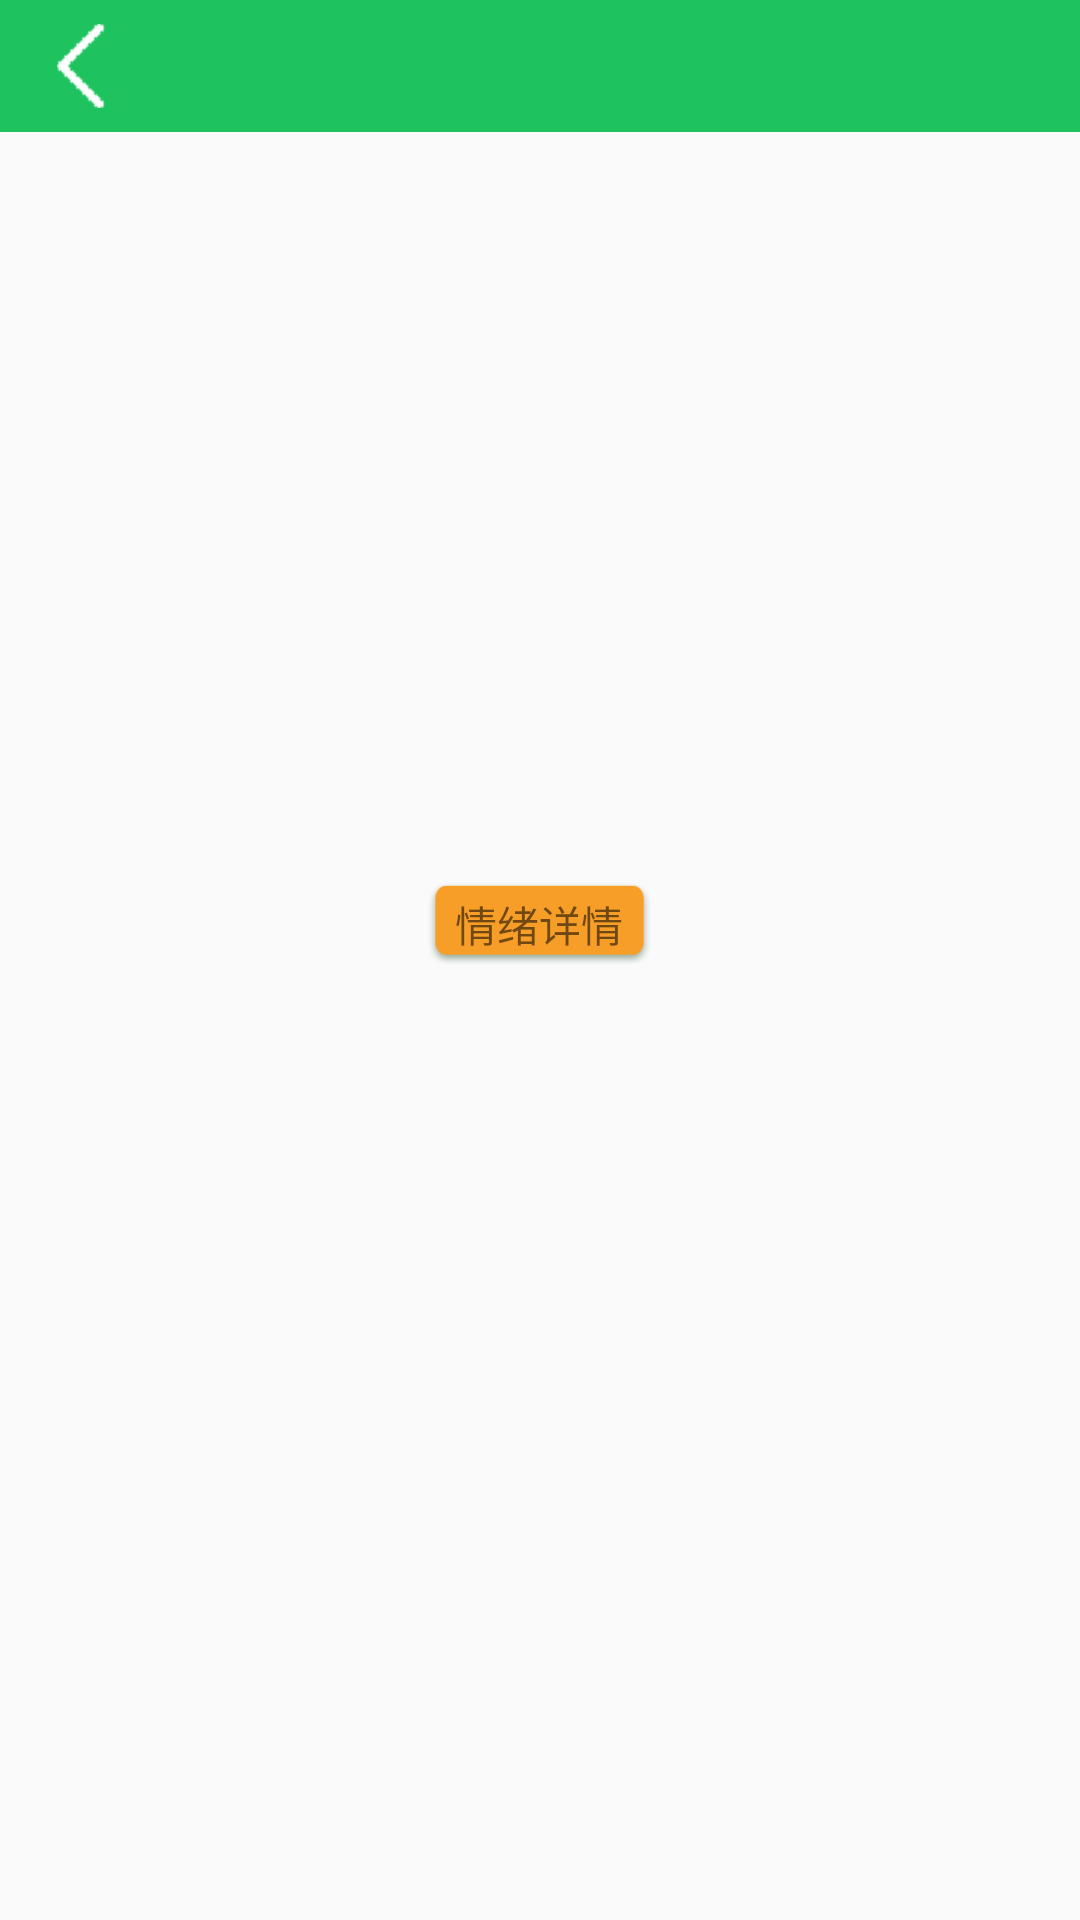

Write the Android layout XML for this screen, with the resource values it uses.
<!-- AndroidManifest.xml: application theme AppTheme -->
<!-- res/layout/activity_grow_up.xml -->
<?xml version="1.0" encoding="utf-8"?>
<LinearLayout xmlns:android="http://schemas.android.com/apk/res/android"
    xmlns:tools="http://schemas.android.com/tools"
    android:layout_width="match_parent"
    android:layout_height="match_parent"
    android:orientation="vertical"
    tools:context="com.hagk.dongni.activity.GrowUpActivity">

    <include layout="@layout/layout_title" />


    <android.support.v4.view.ViewPager
        android:id="@+id/vp_group"
        android:layout_width="match_parent"
        android:layout_height="225dp"
        android:layout_gravity="center_horizontal"
        android:layout_marginLeft="20dp"
        android:layout_marginRight="20dp">

    </android.support.v4.view.ViewPager>


    <TextView
        android:id="@+id/tv_emotions_info"
        android:layout_width="75dp"
        android:layout_height="28dp"
        android:layout_gravity="center_horizontal"
        android:layout_marginBottom="45dp"
        android:layout_marginTop="25dp"
        android:background="@drawable/emotions_info_bg"
        android:gravity="center"
        android:text="@string/app_emotions_info" />

    <android.support.v7.widget.RecyclerView
        android:id="@+id/rv_question"
        android:layout_width="match_parent"
        android:layout_height="wrap_content">

    </android.support.v7.widget.RecyclerView>


</LinearLayout>
<!-- res/layout/layout_title.xml (included above) -->
<?xml version="1.0" encoding="utf-8"?>
<RelativeLayout xmlns:android="http://schemas.android.com/apk/res/android"
    android:layout_width="match_parent"
    android:layout_height="44dp"
    android:background="@drawable/action_bar_bg"
    android:clickable="true">

    <LinearLayout
        android:layout_width="wrap_content"
        android:layout_height="match_parent"
        android:layout_alignParentLeft="true"
        android:layout_alignParentStart="true"
        android:layout_toLeftOf="@+id/tv_title_content"
        android:layout_toStartOf="@+id/tv_title_content"
        android:gravity="center_vertical|start">

        <ImageView
            android:id="@+id/iv_title_left"
            android:layout_width="wrap_content"
            android:layout_height="wrap_content"
            android:layout_marginLeft="19dp"
            android:src="@drawable/back_bg"
            android:visibility="visible" />

        <TextView
            android:id="@+id/tv_title_left"
            android:layout_width="wrap_content"
            android:layout_height="match_parent"
            android:layout_marginLeft="4dp"
            android:gravity="center"
            android:lines="1"
            android:padding="2dp"
            android:textColor="@color/colorWhite"
            android:textSize="23sp"
            android:visibility="gone" />
    </LinearLayout>

    <TextView
        android:id="@+id/tv_title_content"
        android:layout_width="wrap_content"
        android:layout_height="match_parent"
        android:layout_centerInParent="true"
        android:gravity="center"
        android:lines="1"
        android:textColor="@color/colorWhite"
        android:textSize="23sp"
        android:visibility="gone" />

    <LinearLayout
        android:layout_width="wrap_content"
        android:layout_height="match_parent"
        android:layout_alignParentEnd="true"
        android:layout_alignParentRight="true"
        android:layout_toEndOf="@+id/tv_title_content"
        android:layout_toRightOf="@+id/tv_title_content"
        android:gravity="center_vertical|end">

        <TextView
            android:id="@+id/tv_title_right"
            android:layout_width="wrap_content"
            android:layout_height="match_parent"
            android:gravity="center"
            android:lines="1"
            android:layout_marginRight="4dp"
            android:padding="2dp"
            android:textColor="@color/colorWhite"
            android:textSize="23sp"
            android:visibility="gone" />

        <ImageView
            android:id="@+id/iv_title_right"
            android:layout_width="wrap_content"
            android:layout_height="wrap_content"
            android:layout_marginRight="10dp"
            android:contentDescription="@null"
            android:scaleType="centerInside"
            android:visibility="gone" />
    </LinearLayout>
</RelativeLayout>
<!-- resources referenced by this layout -->
<resources>
  <color name="colorWhite">#FFFFFF</color>
  <!-- drawable action_bar_bg: png bitmap (drawable-xhdpi, 1485 bytes) -->
  <!-- drawable back_bg: png bitmap (drawable-xhdpi, 1312 bytes) -->
  <!-- drawable emotions_info_bg (drawable) -->
  <?xml version="1.0" encoding="utf-8"?>
  <shape xmlns:android="http://schemas.android.com/apk/res/android"
      android:shape="rectangle">
      <corners
          android:bottomLeftRadius="8dp"
          android:bottomRightRadius="8dp"
          android:topLeftRadius="8dp"
          android:topRightRadius="8dp">
  
      </corners>
      <solid android:color="#f79e28">
  
      </solid>
  </shape>
  <string name="app_emotions_info">情绪详情</string>
  <style name="AppTheme" parent="Theme.AppCompat.Light.NoActionBar">
          
          <item name="colorPrimary">@color/colorPrimary</item>
          <item name="colorPrimaryDark">@color/colorPrimaryDark</item>
          <item name="colorAccent">@color/colorAccent</item>
      </style>
  <color name="colorPrimary">#3F51B5</color>
  <color name="colorPrimaryDark">#303F9F</color>
  <color name="colorAccent">#FF4081</color>
</resources>
